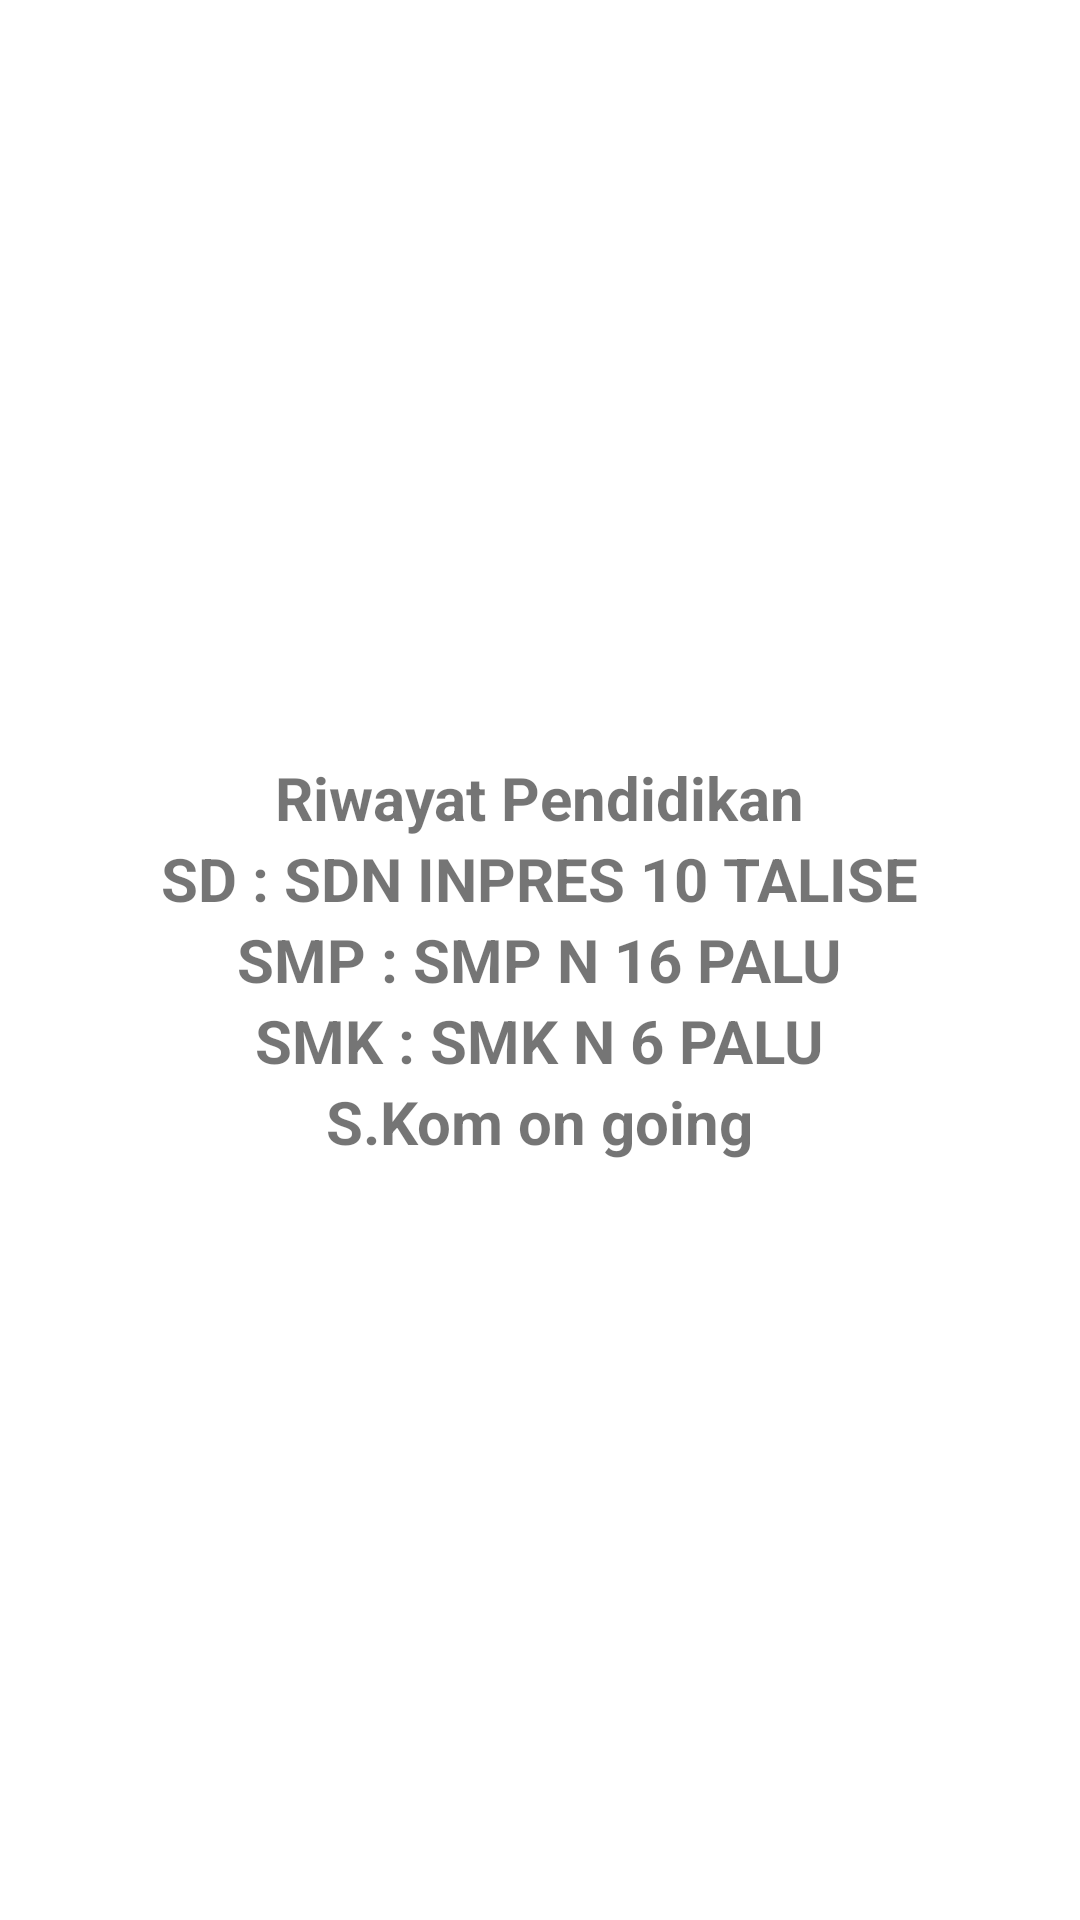

Android layout source for this screen:
<!-- AndroidManifest.xml: application theme Theme.FragmentLayoutEx071 -->
<!-- res/layout/explore_fragment.xml -->
<?xml version="1.0" encoding="utf-8"?>
<LinearLayout xmlns:android="http://schemas.android.com/apk/res/android"
    android:layout_width="match_parent"
    android:layout_height="match_parent"
    android:orientation="vertical"
    android:gravity="center">
    <TextView
        android:layout_width="wrap_content"
        android:layout_height="wrap_content"
        android:text="Riwayat Pendidikan"
        android:textSize="20sp"
        android:textStyle="bold"/>
    <TextView
        android:layout_width="wrap_content"
        android:layout_height="wrap_content"
        android:text="SD : SDN INPRES 10 TALISE"
        android:textSize="20sp"
        android:textStyle="bold"/>
    <TextView
        android:layout_width="wrap_content"
        android:layout_height="wrap_content"
        android:text="SMP : SMP N 16 PALU"
        android:textSize="20sp"
        android:textStyle="bold"/>
    <TextView
        android:layout_width="wrap_content"
        android:layout_height="wrap_content"
        android:text="SMK : SMK N 6 PALU"
        android:textSize="20sp"
        android:textStyle="bold"/>
    <TextView
        android:layout_width="wrap_content"
        android:layout_height="wrap_content"
        android:text="S.Kom on going"
        android:textSize="20sp"
        android:textStyle="bold"/>
</LinearLayout>
<!-- resources referenced by this layout -->
<resources>
  <style name="Theme.FragmentLayoutEx071" parent="Theme.MaterialComponents.DayNight.NoActionBar">
          
          <item name="colorPrimary">@color/purple_500</item>
          <item name="colorPrimaryVariant">@color/purple_700</item>
          <item name="colorOnPrimary">@color/white</item>
          
          <item name="colorSecondary">@color/teal_200</item>
          <item name="colorSecondaryVariant">@color/teal_700</item>
          <item name="colorOnSecondary">@color/black</item>
          
          <item name="android:statusBarColor" tools:targetApi="l">?attr/colorPrimaryVariant</item>
          
      </style>
  <!-- not gathered from this repository: default colours our renderer supplied (Android Studio template values) -->
  <color name="purple_500">#FF6200EE</color>
  <color name="purple_700">#FF3700B3</color>
  <color name="teal_200">#FF03DAC5</color>
  <color name="teal_700">#FF018786</color>
  <color name="black">#FF000000</color>
  <color name="white">#FFFFFFFF</color>
</resources>
